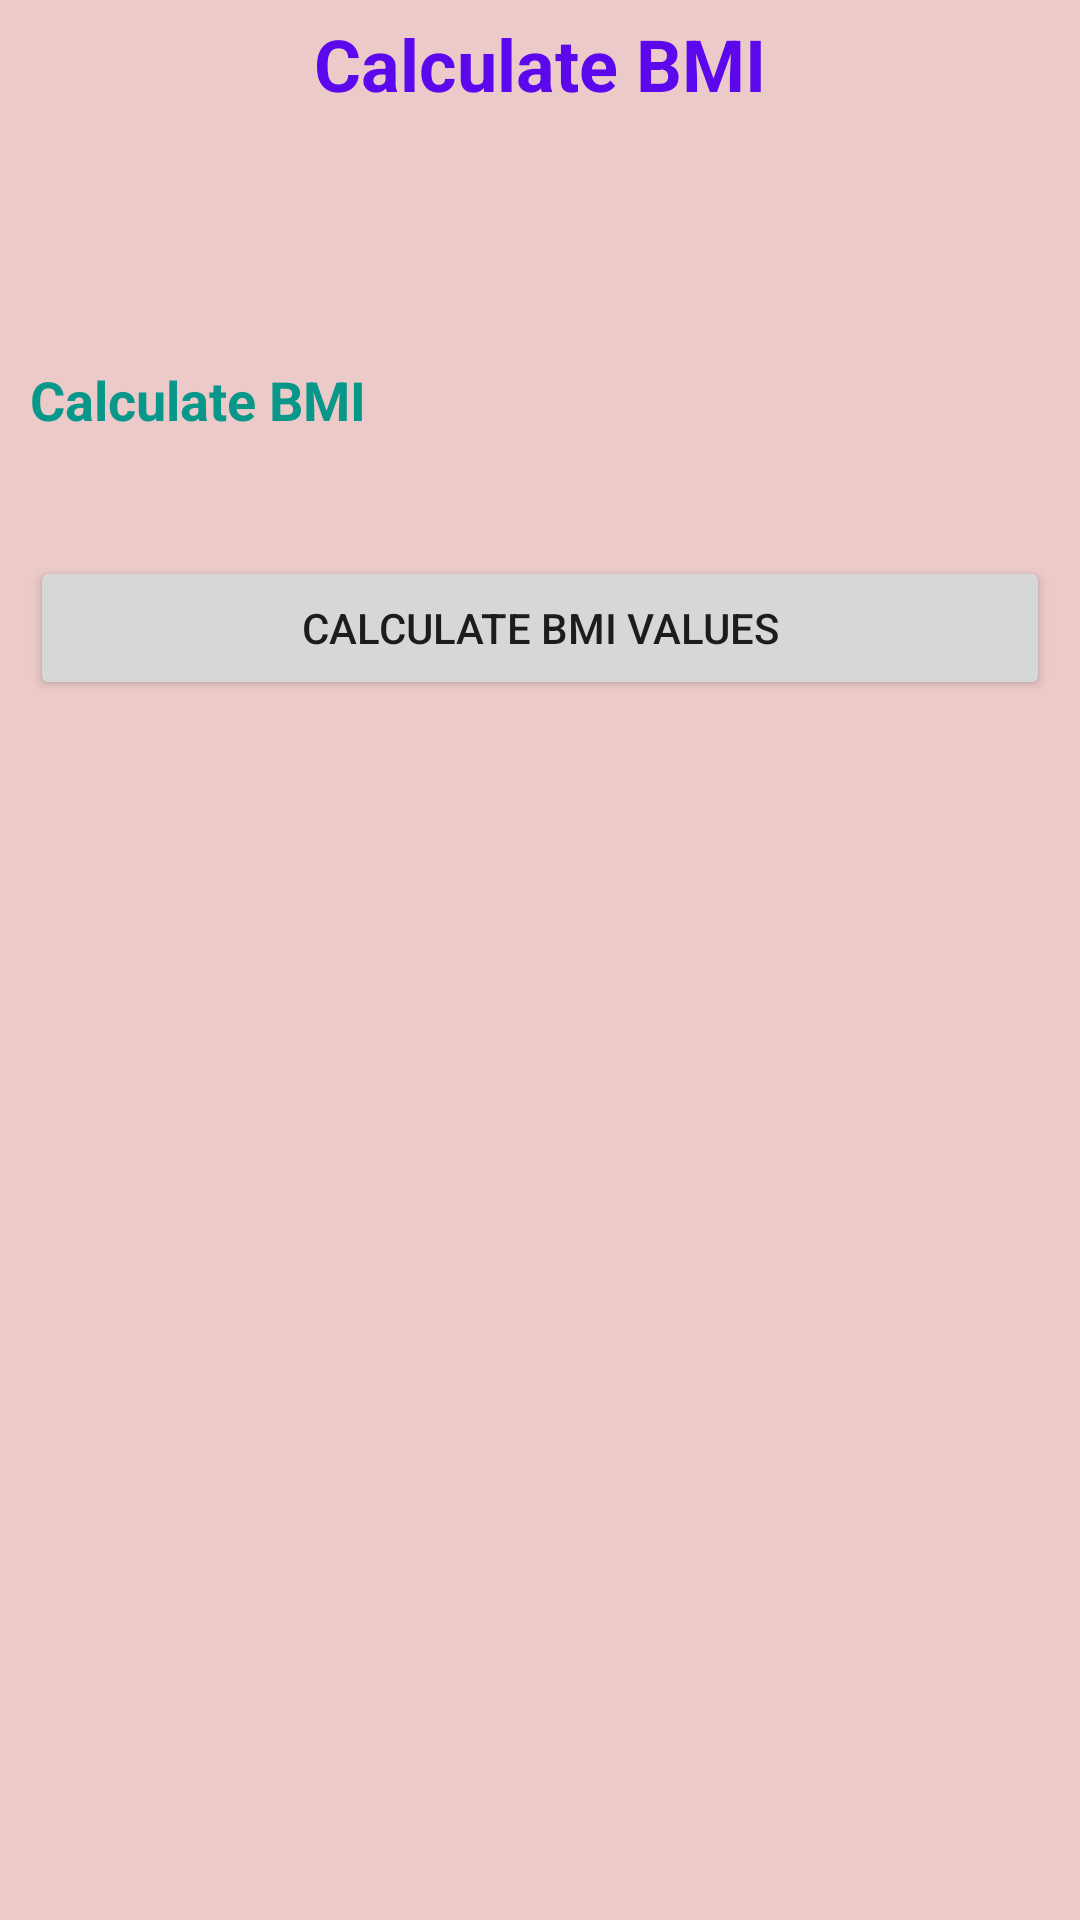

The Android layout XML behind this screen, and the referenced resources:
<!-- AndroidManifest.xml: application theme Theme.Workoutmanager -->
<!-- res/layout/activity_for_result_bmi.xml -->
<?xml version="1.0" encoding="utf-8"?>
<androidx.constraintlayout.widget.ConstraintLayout xmlns:android="http://schemas.android.com/apk/res/android"
    xmlns:app="http://schemas.android.com/apk/res-auto"
    xmlns:tools="http://schemas.android.com/tools"
    android:layout_width="match_parent"
    android:layout_height="match_parent"
    android:background="#EDCACA"
    tools:context=".ActivityForResult_BMI">

    <TextView
        android:id="@+id/textView"
        android:layout_width="0dp"
        android:layout_height="wrap_content"
        android:layout_marginTop="5dp"
        android:gravity="center"
        android:text="Calculate BMI"
        android:textColor="#5B09EC"
        android:textSize="24sp"
        android:textStyle="bold"
        app:layout_constraintEnd_toEndOf="parent"
        app:layout_constraintStart_toStartOf="parent"
        app:layout_constraintTop_toTopOf="parent" />

    <TextView
        android:id="@+id/values_AFR"
        android:layout_width="0dp"
        android:layout_height="wrap_content"
        android:layout_marginStart="10dp"
        android:layout_marginTop="121dp"
        android:text="@string/values_AFR"
        android:textColor="#099789"
        android:textSize="18sp"
        android:textStyle="bold"
        app:layout_constraintEnd_toEndOf="parent"
        app:layout_constraintStart_toStartOf="parent"
        app:layout_constraintTop_toTopOf="parent" />

    <Button
        android:id="@+id/values_btn_AFR"
        android:layout_width="0dp"
        android:layout_height="wrap_content"
        android:layout_marginStart="10dp"
        android:layout_marginTop="40dp"
        android:layout_marginEnd="10dp"
        android:text="@string/calculate_bmi_values"
        app:layout_constraintEnd_toEndOf="parent"
        app:layout_constraintStart_toStartOf="parent"
        app:layout_constraintTop_toBottomOf="@+id/values_AFR" />
</androidx.constraintlayout.widget.ConstraintLayout>
<!-- resources referenced by this layout -->
<resources>
  <string name="calculate_bmi_values">Calculate BMI Values</string>
  <string name="values_AFR">Calculate BMI</string>
  <style name="Theme.Workoutmanager" parent="Theme.MaterialComponents.DayNight.DarkActionBar">
          
          <item name="colorPrimary">@color/purple_500</item>
          <item name="colorPrimaryVariant">@color/purple_700</item>
          <item name="colorOnPrimary">@color/white</item>
          
          <item name="colorSecondary">@color/teal_200</item>
          <item name="colorSecondaryVariant">@color/teal_700</item>
          <item name="colorOnSecondary">@color/black</item>
          
          <item name="android:statusBarColor" tools:targetApi="l">?attr/colorPrimaryVariant</item>
          
      </style>
  <!-- not gathered from this repository: default colours our renderer supplied (Android Studio template values) -->
  <color name="purple_500">#FF6200EE</color>
  <color name="purple_700">#FF3700B3</color>
  <color name="teal_200">#FF03DAC5</color>
  <color name="teal_700">#FF018786</color>
  <color name="black">#FF000000</color>
  <color name="white">#FFFFFFFF</color>
</resources>
